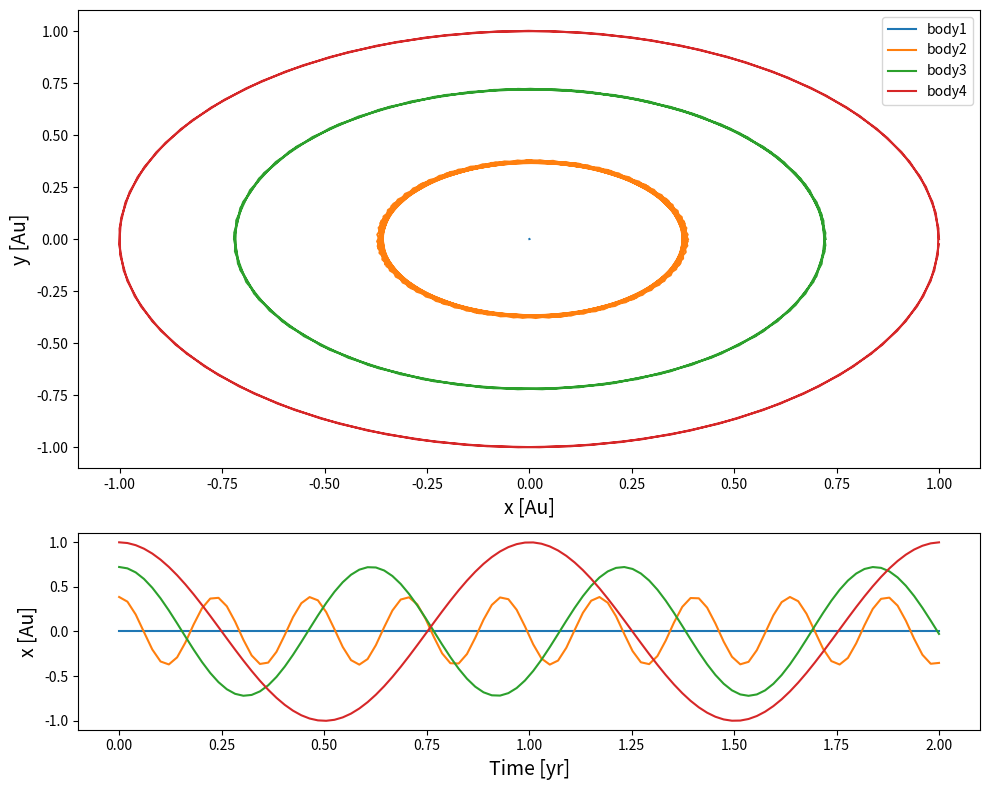
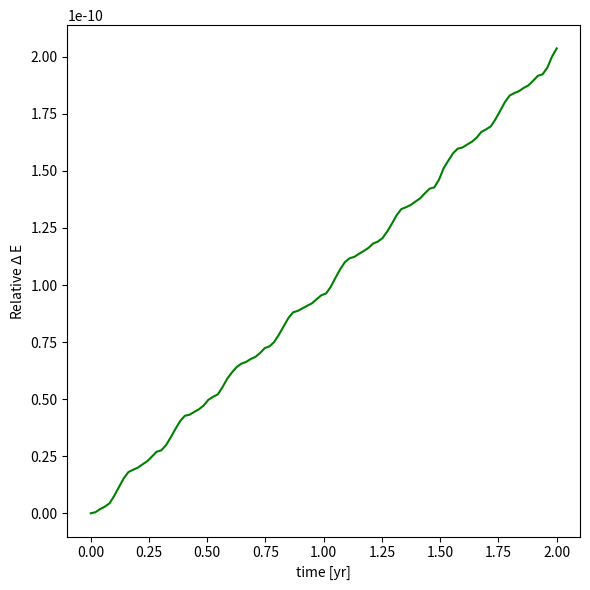

The matplotlib source for these figures, in order:
# -*- coding: utf-8 -*-
"""
Created on Mon Nov 28 18:38:43 2022

[redacted]
"""

# -*- coding: utf-8 -*-


import numpy as np
from scipy.integrate import odeint
import matplotlib.pyplot as plt
import time
start_time = time.time()


#defintions

def year(n):
    return n*365*24*60*60

def acc(M,x1,x2,distance):
    G = 6.67e-11
    acc= G*M*(x2-x1)/np.abs((distance)**3)
    return acc


#function for odeint    
def pend(intial,t):


    
#empty array for accelerations
    accelerations=[]


    


    #co-ordinates for x,y,z in 3 rows *(number of masses) columns
    coords=  np.array([intial[0:int(2*N/5)]]) 
    coords= coords.reshape(2,go)                   

   
    
    for a in range(go):
        #finding the distance between each mass code
        distant=np.sqrt((coords[0,a]-coords[0,:])**2 + 
                        (coords[1,a]-coords[1,:])**2 )
        
        
   
   
        #acceleration in each plane for each mass

        
        acc= G*M_T[:]*(coords[0,:]-coords[0,a],coords[1,:]-coords[1,a])/np.abs((distant)**3 +1e-9)
        
        accelerations.append(acc)
        

    
    #sum of acceleration for each body in each plane
    accelerations =np.concatenate( accelerations , axis=0 )

    c=(np.sum( accelerations, axis=1)).reshape((go,2)).T

    accelerations =np.concatenate( c , axis=0 )
 


    #velocity for return function
    velocity= intial[2*go:4*go]

    
    #return list of values
    listp=[velocity,accelerations,oppo]
    listp=np.array(np.concatenate( listp , axis=None ))

       
    return listp


#Astronomical unit
Au= 1.496e11
#parsec
pc=3.09e16
#Mass of the sun
M_s=1.99e30

M=1e24
L=1e9

###These values are the intial conditions for the system and number of bodies 
###in the system that can be changed

#masses
M_i=[M_s,0.330*M,4.87*M,5.97*M]

#x-position
x=[0,57.9*L,108.2*L,149.6*L]

#y-position
y=[0,0,0,0]

#x-velocity
vx=[0,0,0,0]

#y-velocity
vy=[0,47.4e3,35e3,29.8e3]


#place all values in an array
intial=[x,y,vx,vy,M_i]
intial=np.array(np.concatenate( intial , axis=None ))



#time
t=np.linspace(0,year(2),100)



##These values are used in the function pend()
intial=np.array(intial)
N=np.size(intial)
#mass values
M_T=intial[int(4*N/5):int(N)]
M_T=np.array(M_T)
#number of columns for each co-ordinate/mass
go=int(N/5)
G = 6.67e-11

#mass dosen't change, return zero from function as mass dosen't need to be solved
oppo=np.size(M_T)
oppo=np.zeros(oppo)




#solution 
#tolerance changed to get more precise result
sol = odeint(pend, intial, t,atol=1e-12 ,rtol=1e-12)



#plot subplot 

fig, ax=plt.subplots(2,1,figsize=(10,8),gridspec_kw={'height_ratios': [7, 3]})



for m in range(go):
    ax[0].plot(sol[:, (m)]/Au, sol[:, (m+(int((N)/5)))]/Au ,label='body'+str(m+1))



ax[0].set_xlabel('x [Au]',fontsize=14)
ax[0].set_ylabel('y [Au]',fontsize=14)
#ax[0].axis('equal')
ax[0].legend(loc='best')

#bottom figure, x-axis against time
for m in range(go):
    ax[1].plot(t/year(1),sol[:, m]/Au)

ax[1].set_xlabel('Time [yr]',fontsize=14)
ax[1].set_ylabel('x [Au]',fontsize=14)

plt.tight_layout()



#energy values, sum of KE + GPE= constant


velocity_x=sol[:,int((2*N)/5):int((3*N)/5)]
velocity_y=sol[:,int((3*N)/5):int((4*N)/5)]

numb=np.size(t)    

veles=[]

#velocity squared
for a in range(numb):
    v=(velocity_x[a,:])**2 + (velocity_y[a,:])**2
    veles.append(v)
    
veles=np.array( veles)




#kinetic energy of each mass
ke_array=[]
for q in range(go):
    ke_1= 0.5*M_i[q]*veles[:,q]
    ke_array.append(ke_1)
    
ke_array=np.array(ke_array )

#KE of all mass at each time t
ke_T= np.sum(ke_array,axis=0)


M_i=np.array(M_i)


#x and y coordinates
x=sol[:,0:int((N)/5)]
y=sol[:,int((N)/5):int((2*N)/5)]
#number of rows for x and y
numb=np.size(t)    

x1=[]
y1=[]

#finding the distance between every mass
for a in range(numb):
    op=[]
    io=[]
    for k in range(go):
        m=[]
        fl=[]
        for i in range(go): 
            #difference between all the x values
            xl=(x[a,k]-x[a,i])
            #difference between all the y values
            yl=(y[a,k]-y[a,i])
            m.append(xl)
            fl.append(yl)
        m=np.array(np.concatenate( m , axis=None ))
        fl=np.array(np.concatenate( fl , axis=None ))
        op.append(m)
        io.append(fl)
    op=np.array(np.concatenate( op , axis=None ))
    op=np.reshape(op,(go,go)) 
    io=np.array(np.concatenate( io , axis=None ))
    io=np.reshape(io,(go,go)) 
    x1.append(op)
    y1.append(io)
 



#distance between each mass in each co-ordinate
x1=np.array(x1)
y1=np.array(y1)

#distance between each mass
r=np.sqrt(x1**2 +y1**2)




#gpe for each mass for each combination for distance
gpe_a=[]
for op in range(numb):
    qwem=r[op]
    gpe=[]
    for q in range(go):
        for f in range(go):
            G = 6.67e-11
            k=qwem[q,f]
            if k!=0.00:
                gpe_1= -(G*M_i[q]*M_i[f])/(k)
                gpe.append(gpe_1)
    gpe=np.sum(gpe)
    gpe_a.append(gpe)

#gpe is doubled so needs to be halved
gpe_a=np.array(gpe_a)*(0.5)



Energy = gpe_a +ke_T

#find de and plot de against against time

N=np.size(Energy)

E_0 = Energy[0] * np.ones((1, N))

change_E= (Energy- E_0)/(E_0)

#Transpose array
change_E=change_E.T

change_Emu= change_E

#plot figure
plt.figure(figsize=(6,6))
plt.plot(t/year(1), change_Emu, 'g')
#plt.title('Relative change in energy against time')
plt.xlabel('time [yr]')
plt.ylabel('Relative $\Delta$ E')

plt.tight_layout()

print("--- %s seconds ---" % (time.time() - start_time))